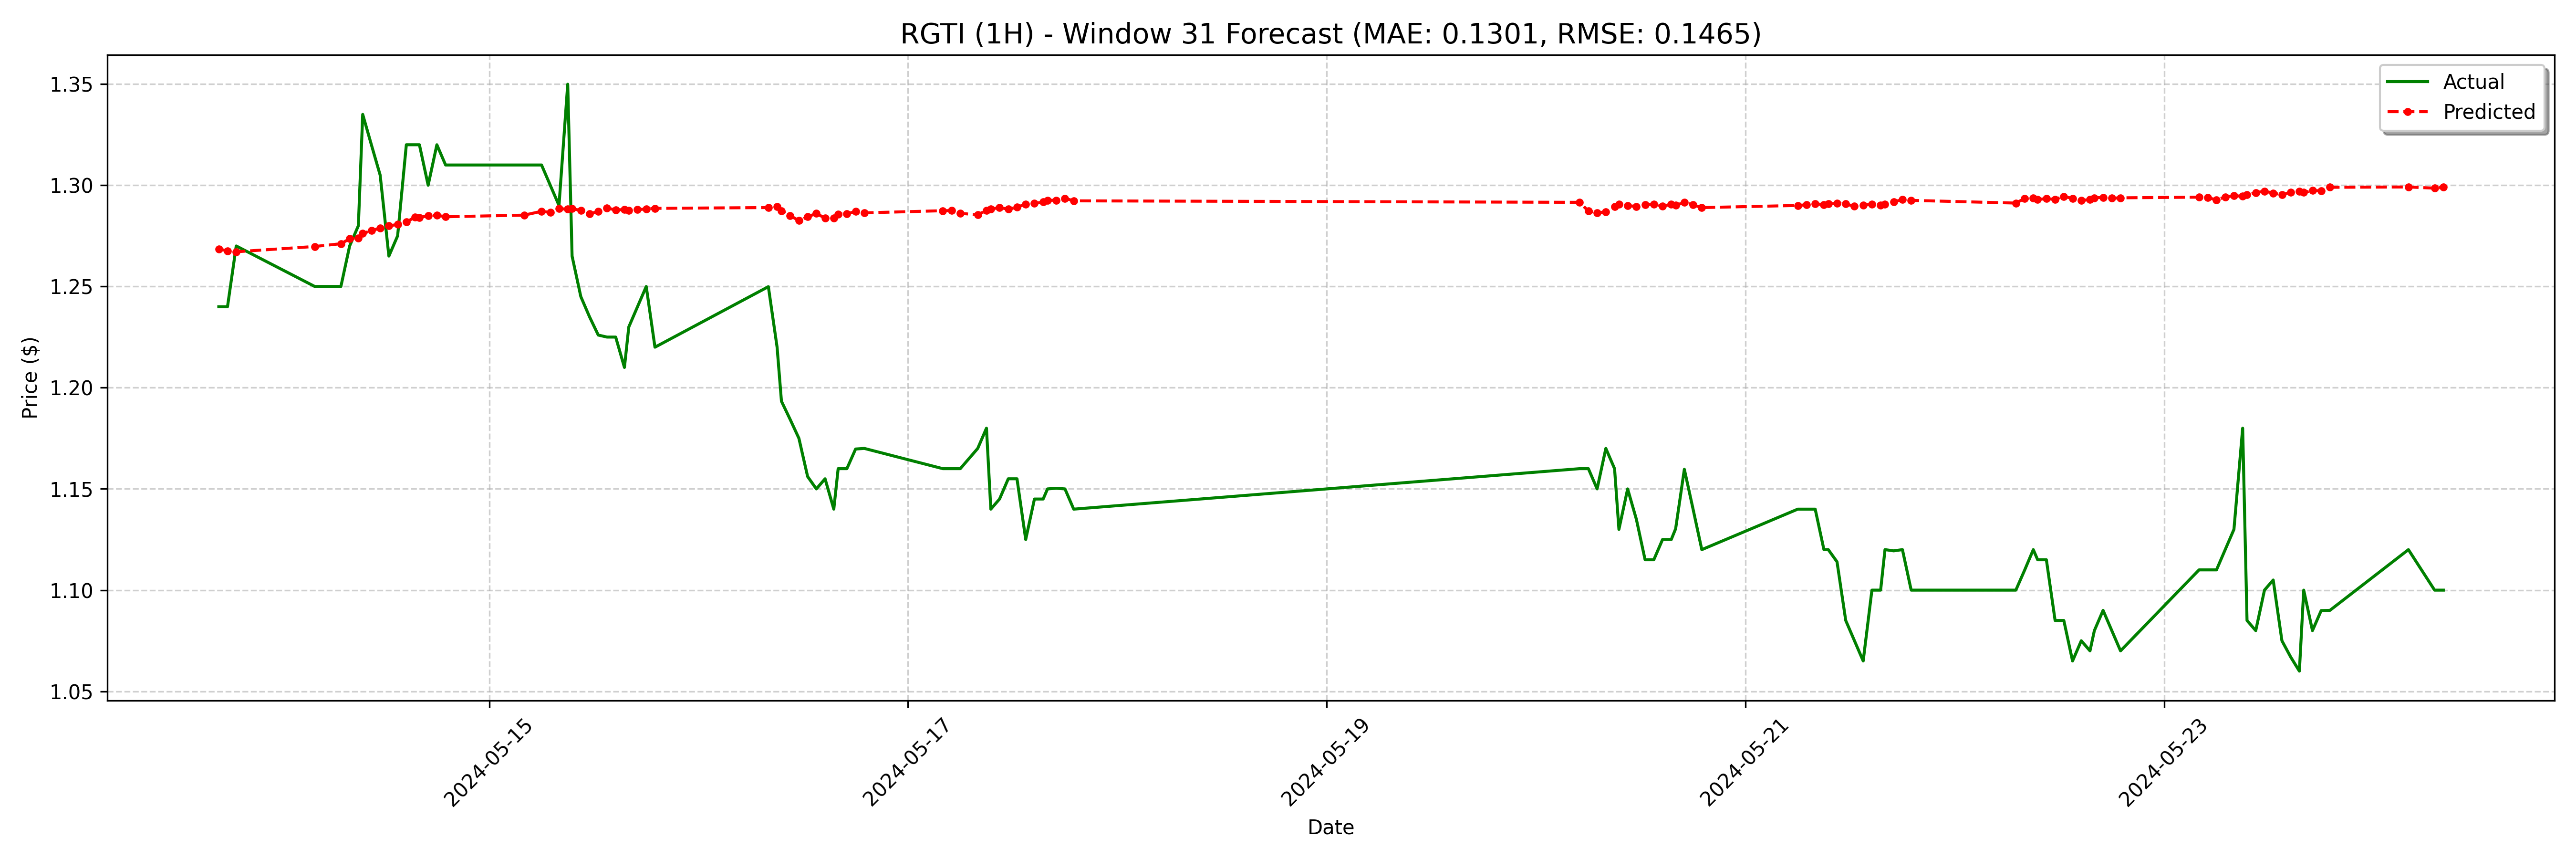

The data file committed next to this chart (first rows):
date, actual, forecast
2024-05-13 17:00:00-04:00, 1.24, 1.268
2024-05-13 18:00:00-04:00, 1.24, 1.268
2024-05-13 19:00:00-04:00, 1.27, 1.267
2024-05-14 04:00:00-04:00, 1.25, 1.27
2024-05-14 07:00:00-04:00, 1.25, 1.271
2024-05-14 08:00:00-04:00, 1.27, 1.274
2024-05-14 09:00:00-04:00, 1.28, 1.274
2024-05-14 09:30:00-04:00, 1.335, 1.276
2024-05-14 10:30:00-04:00, 1.32, 1.278
2024-05-14 11:30:00-04:00, 1.305, 1.279
2024-05-14 12:30:00-04:00, 1.265, 1.28
2024-05-14 13:30:00-04:00, 1.275, 1.281
2024-05-14 14:30:00-04:00, 1.32, 1.282
2024-05-14 15:30:00-04:00, 1.32, 1.284
2024-05-14 16:00:00-04:00, 1.32, 1.284
2024-05-14 17:00:00-04:00, 1.3, 1.285
2024-05-14 18:00:00-04:00, 1.32, 1.285
2024-05-14 19:00:00-04:00, 1.31, 1.284
2024-05-15 04:00:00-04:00, 1.31, 1.285
2024-05-15 06:00:00-04:00, 1.31, 1.287
2024-05-15 07:00:00-04:00, 1.3, 1.287
2024-05-15 08:00:00-04:00, 1.29, 1.288
2024-05-15 09:00:00-04:00, 1.35, 1.288
2024-05-15 09:30:00-04:00, 1.265, 1.288
2024-05-15 10:30:00-04:00, 1.245, 1.288
2024-05-15 11:30:00-04:00, 1.235, 1.286
2024-05-15 12:30:00-04:00, 1.226, 1.287
2024-05-15 13:30:00-04:00, 1.225, 1.289
2024-05-15 14:30:00-04:00, 1.225, 1.288
2024-05-15 15:30:00-04:00, 1.21, 1.288
2024-05-15 16:00:00-04:00, 1.23, 1.288
2024-05-15 17:00:00-04:00, 1.24, 1.288
2024-05-15 18:00:00-04:00, 1.25, 1.288
2024-05-15 19:00:00-04:00, 1.22, 1.289
2024-05-16 08:00:00-04:00, 1.25, 1.289
2024-05-16 09:00:00-04:00, 1.22, 1.29
2024-05-16 09:30:00-04:00, 1.193, 1.287
2024-05-16 10:30:00-04:00, 1.184, 1.285
2024-05-16 11:30:00-04:00, 1.175, 1.283
2024-05-16 12:30:00-04:00, 1.156, 1.284
2024-05-16 13:30:00-04:00, 1.15, 1.286
2024-05-16 14:30:00-04:00, 1.155, 1.284
2024-05-16 15:30:00-04:00, 1.14, 1.284
2024-05-16 16:00:00-04:00, 1.16, 1.286
2024-05-16 17:00:00-04:00, 1.16, 1.286
2024-05-16 18:00:00-04:00, 1.17, 1.287
2024-05-16 19:00:00-04:00, 1.17, 1.286
2024-05-17 04:00:00-04:00, 1.16, 1.287
2024-05-17 05:00:00-04:00, 1.16, 1.287
2024-05-17 06:00:00-04:00, 1.16, 1.286
2024-05-17 08:00:00-04:00, 1.17, 1.285
2024-05-17 09:00:00-04:00, 1.18, 1.288
2024-05-17 09:30:00-04:00, 1.14, 1.288
2024-05-17 10:30:00-04:00, 1.145, 1.289
2024-05-17 11:30:00-04:00, 1.155, 1.288
2024-05-17 12:30:00-04:00, 1.155, 1.289
2024-05-17 13:30:00-04:00, 1.125, 1.291
2024-05-17 14:30:00-04:00, 1.145, 1.291
2024-05-17 15:30:00-04:00, 1.145, 1.292
2024-05-17 16:00:00-04:00, 1.15, 1.293
... 68 more rows
